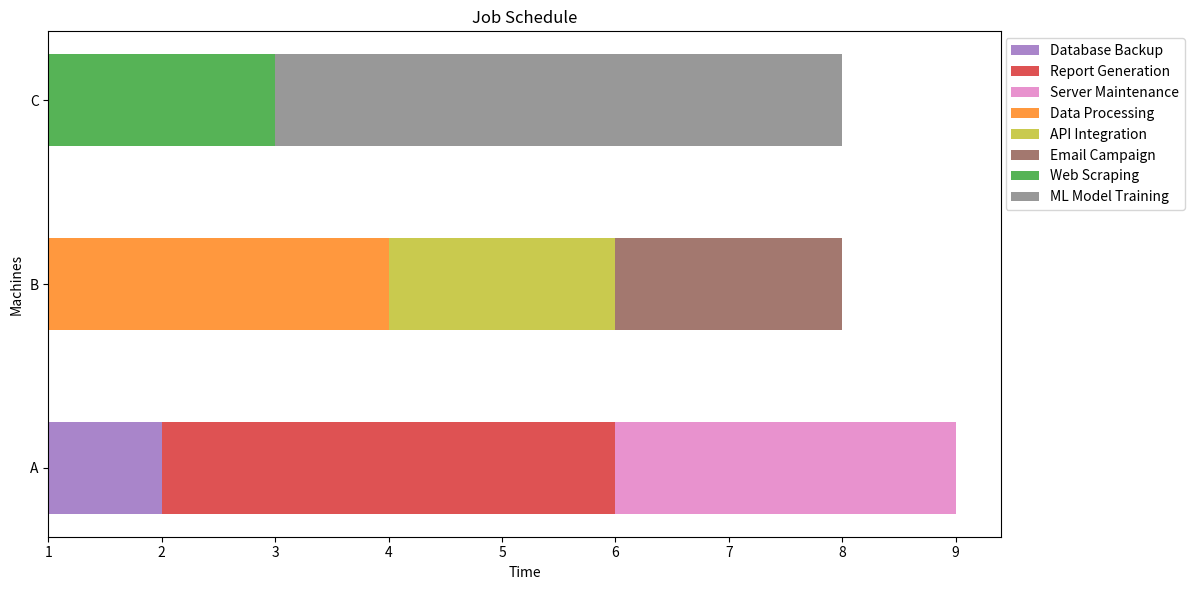

Python code for this plot:
import random
import matplotlib.pyplot as plt
import matplotlib.colors as mcolors

jobs = [
    {"id": 1, "name": "Data Processing", "duration": 3, "deadline": 5, "machine": ["A", "B"]},
    {"id": 2, "name": "Web Scraping", "duration": 2, "deadline": 4, "machine": ["B", "C"]},
    {"id": 3, "name": "Report Generation", "duration": 4, "deadline": 7, "machine": ["A", "C"]},
    {"id": 4, "name": "Database Backup", "duration": 1, "deadline": 2, "machine": ["A", "B", "C"]},
    {"id": 5, "name": "Email Campaign", "duration": 2, "deadline": 6, "machine": ["B", "C"]},
    {"id": 6, "name": "Server Maintenance", "duration": 3, "deadline": 8, "machine": ["A"]},
    {"id": 7, "name": "ML Model Training", "duration": 5, "deadline": 10, "machine": ["C"]},
    {"id": 8, "name": "API Integration", "duration": 2, "deadline": 5, "machine": ["A", "B"]},
]

max_deadline = max(job["deadline"] for job in jobs)
min_duration = min(job["duration"] for job in jobs)

def init_machines():
    return {"A": [], "B": [], "C": []}

def get_cost(machines, max_deadline, min_duration):
    tardiness = 0
    all_overlaps = 0
    schedule_details = {machine: [] for machine in machines}
    total_gap_penalty = 0
    gap_penalty_factor = 10  # Increase this to penalize gaps more heavily
    makespan_factor = 5  # Adjust this to change the importance of makespan in the cost

    max_makespan = 0

    for machine, machine_tasks in machines.items():
        schedule = []
        sorted_tasks = sorted(machine_tasks, key=lambda task: task["deadline"])

        for i, task in enumerate(sorted_tasks):
            if i == 0:
                start_time = 1
            else:
                start_time = max(schedule[-1][-1] + 1, 1)  # Ensure no overlap and start from 1
            
            end_time = start_time + task["duration"] - 1
            time_range = list(range(start_time, end_time + 1))
            schedule.append(time_range)
            schedule_details[machine].append((task, time_range))
            tardiness += max(0, end_time - task["deadline"])

            if i > 0:
                gap = start_time - schedule[-2][-1] - 1
                if gap > 0:
                    total_gap_penalty += gap * gap_penalty_factor  # Quadratic penalty for gaps

        machine_makespan = schedule[-1][-1] if schedule else 0
        max_makespan = max(max_makespan, machine_makespan)

    cost = tardiness + all_overlaps + total_gap_penalty + (max_makespan * makespan_factor)
    return cost, schedule_details

def crossover(parent1, parent2):
    child = init_machines()
    for job in jobs:
        if random.random() < 0.5:
            for machine, tasks in parent1.items():
                if job in tasks:
                    child[machine].append(job)
                    break
        else:
            for machine, tasks in parent2.items():
                if job in tasks:
                    child[machine].append(job)
                    break
    return child

def mutate(schedule, mutation_rate=0.1):
    for job in jobs:
        if random.random() < mutation_rate:
            for machine in schedule.values():
                if job in machine:
                    machine.remove(job)
                    break
            new_machine = random.choice(job["machine"])
            schedule[new_machine].append(job)
    return schedule

def genetic_algorithm(population_size=100, generations=2000):
    population = []
    for _ in range(population_size):
        machines = init_machines()
        for job in jobs:
            machine = random.choice(job["machine"])
            machines[machine].append(job)
        population.append(machines)

    best_overall_schedule = None
    best_overall_cost = float('inf')
    best_schedule_details = None

    for generation in range(generations):
        population_with_costs = [(schedule, *get_cost(schedule, max_deadline, min_duration)) for schedule in population]
        population_with_costs.sort(key=lambda x: x[1])
        
        if population_with_costs[0][1] < best_overall_cost:
            best_overall_schedule, best_overall_cost, best_schedule_details = population_with_costs[0]
            print(f"Generation {generation}: New best cost = {best_overall_cost}")

        elite_size = population_size // 5
        new_population = [schedule for schedule, _, _ in population_with_costs[:elite_size]]

        while len(new_population) < population_size:
            parent1, parent2 = random.choices(population_with_costs[:len(population_with_costs)//2], k=2)
            child = crossover(parent1[0], parent2[0])
            child = mutate(child)
            new_population.append(child)

        population = new_population

    return best_overall_schedule, best_overall_cost, best_schedule_details

def plot_schedule(schedule_details):
    fig, ax = plt.subplots(figsize=(12, 6))
    colors = list(mcolors.TABLEAU_COLORS.values())
    machines = list(schedule_details.keys())

    for i, (machine, tasks) in enumerate(schedule_details.items()):
        for task, time_range in tasks:
            start, end = time_range[0], time_range[-1]
            ax.barh(i, end - start + 1, left=start, height=0.5, 
                    align='center', color=colors[task['id'] % len(colors)], 
                    alpha=0.8, label=task['name'])

    ax.set_yticks(range(len(machines)))
    ax.set_yticklabels(machines)
    ax.set_xlabel('Time')
    ax.set_ylabel('Machines')
    ax.set_title('Job Schedule')
    
    handles, labels = ax.get_legend_handles_labels()
    by_label = dict(zip(labels, handles))
    ax.legend(by_label.values(), by_label.keys(), loc='upper right', bbox_to_anchor=(1.2, 1))

    plt.tight_layout()
    plt.show()

best_schedule, best_cost, schedule_details = genetic_algorithm()
print(f"Best cost found: {best_cost}")
print("Best schedule:")
for machine, tasks in schedule_details.items():
    print(f"Machine {machine}:")
    for task, time_range in tasks:
        print(f"  {task['name']}: Time range {time_range[0]}-{time_range[-1]}")

plot_schedule(schedule_details)
